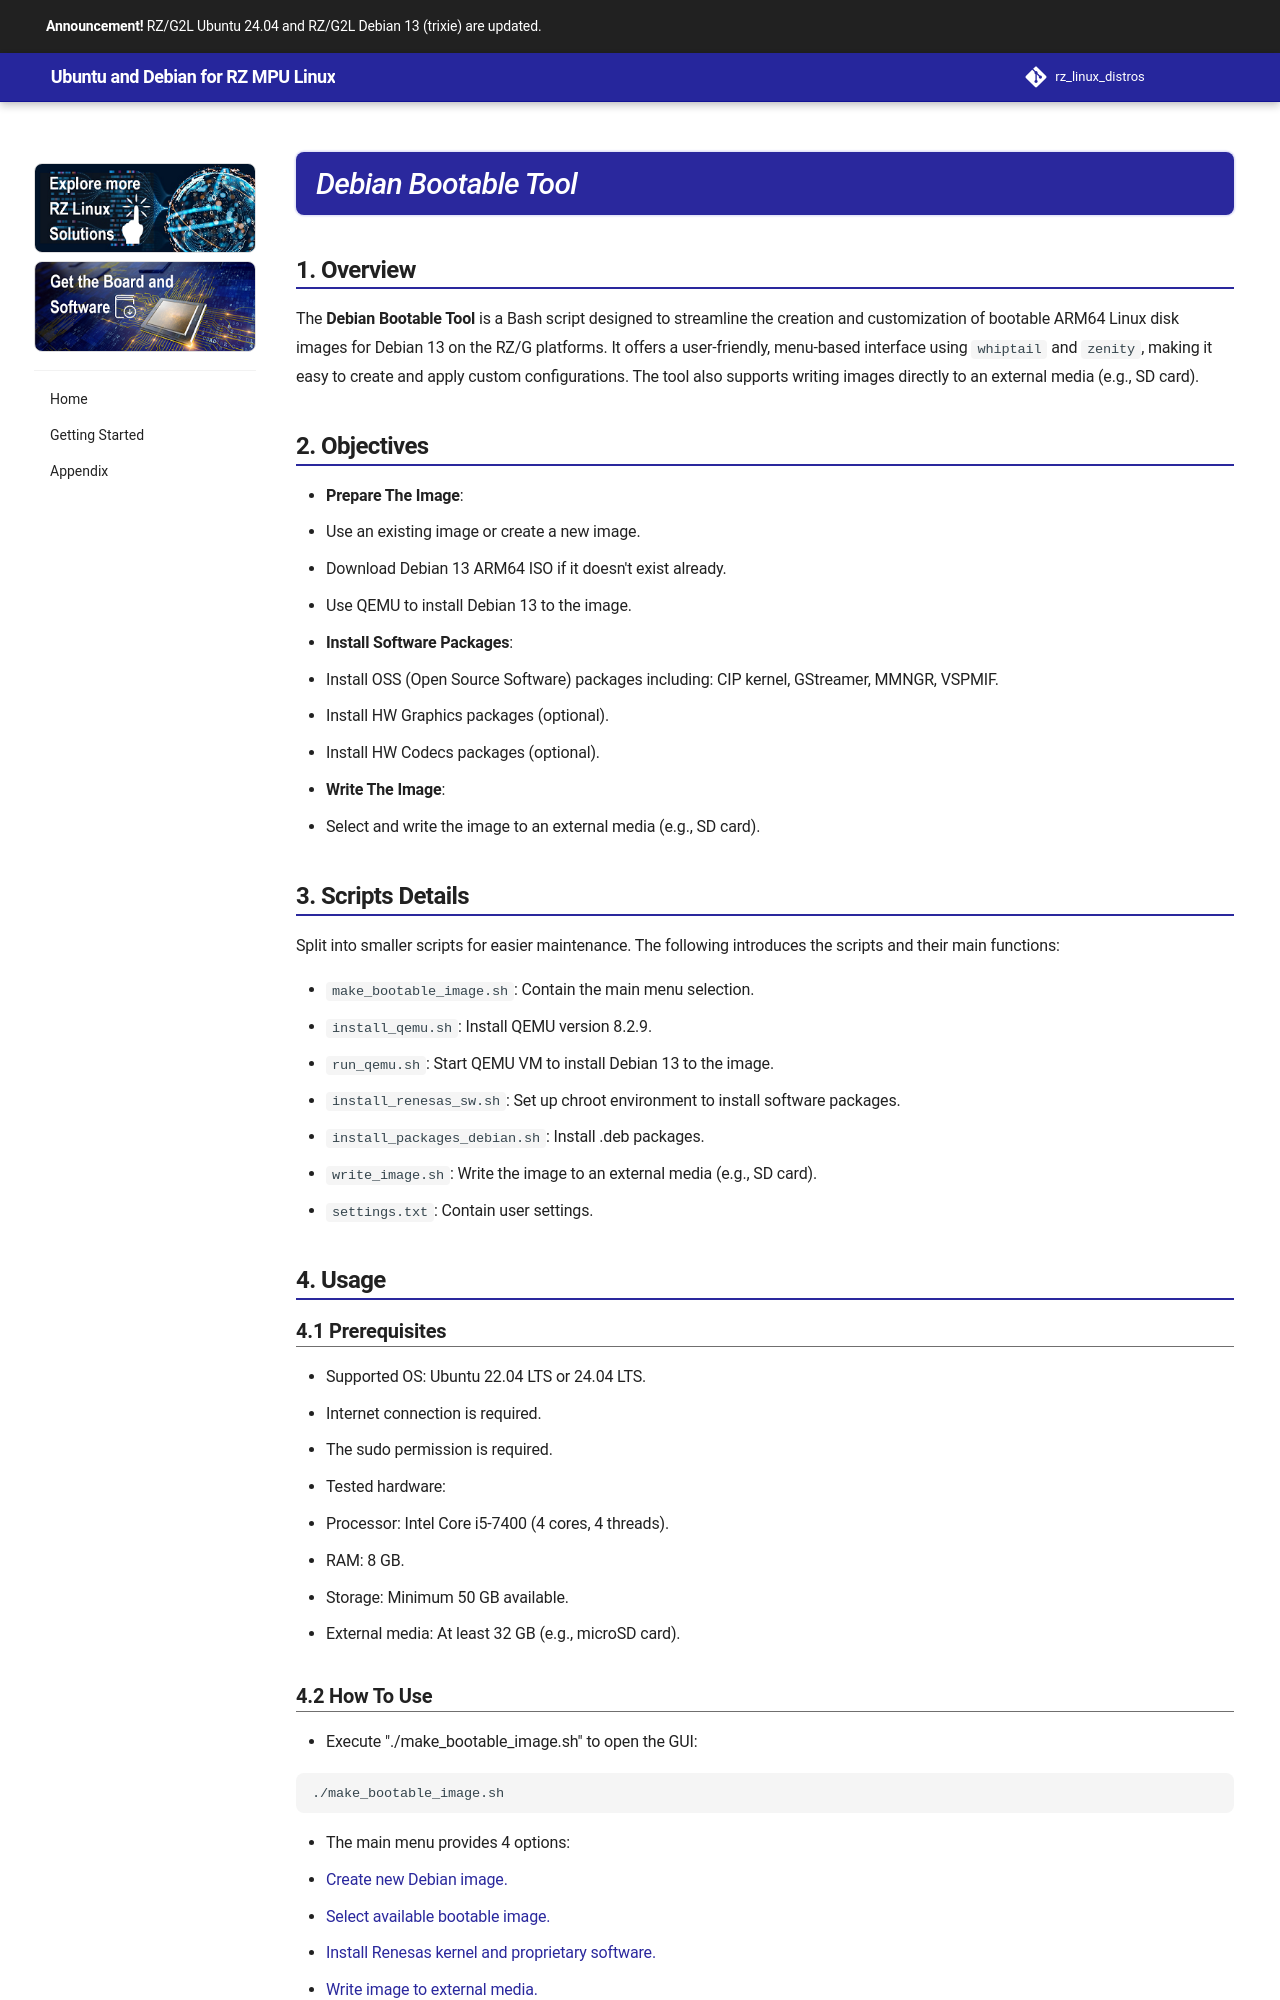

repository: renesas-rz/rz_linux_distros · page: getting_started/g2l/getting_started_debian/index.html · generator: mkdocs

# Debian Bootable Tool

## 1. Overview

The **Debian Bootable Tool** is a Bash script designed to streamline the creation and customization of bootable ARM64 Linux disk images for Debian 13 on the RZ/G platforms. It offers a user-friendly, menu-based interface using `whiptail` and `zenity`, making it easy to create and apply custom configurations. The tool also supports writing images directly to an external media (e.g., SD card).

## 2. Objectives

- **Prepare The Image**:
  - Use an existing image or create a new image.
  - Download Debian 13 ARM64 ISO if it doesn't exist already.
  - Use QEMU to install Debian 13 to the image.

- **Install Software Packages**:
  - Install OSS (Open Source Software) packages including: CIP kernel, GStreamer, MMNGR, VSPMIF.
  - Install HW Graphics packages (optional).
  - Install HW Codecs packages (optional).

- **Write The Image**:
  - Select and write the image to an external media (e.g., SD card).
